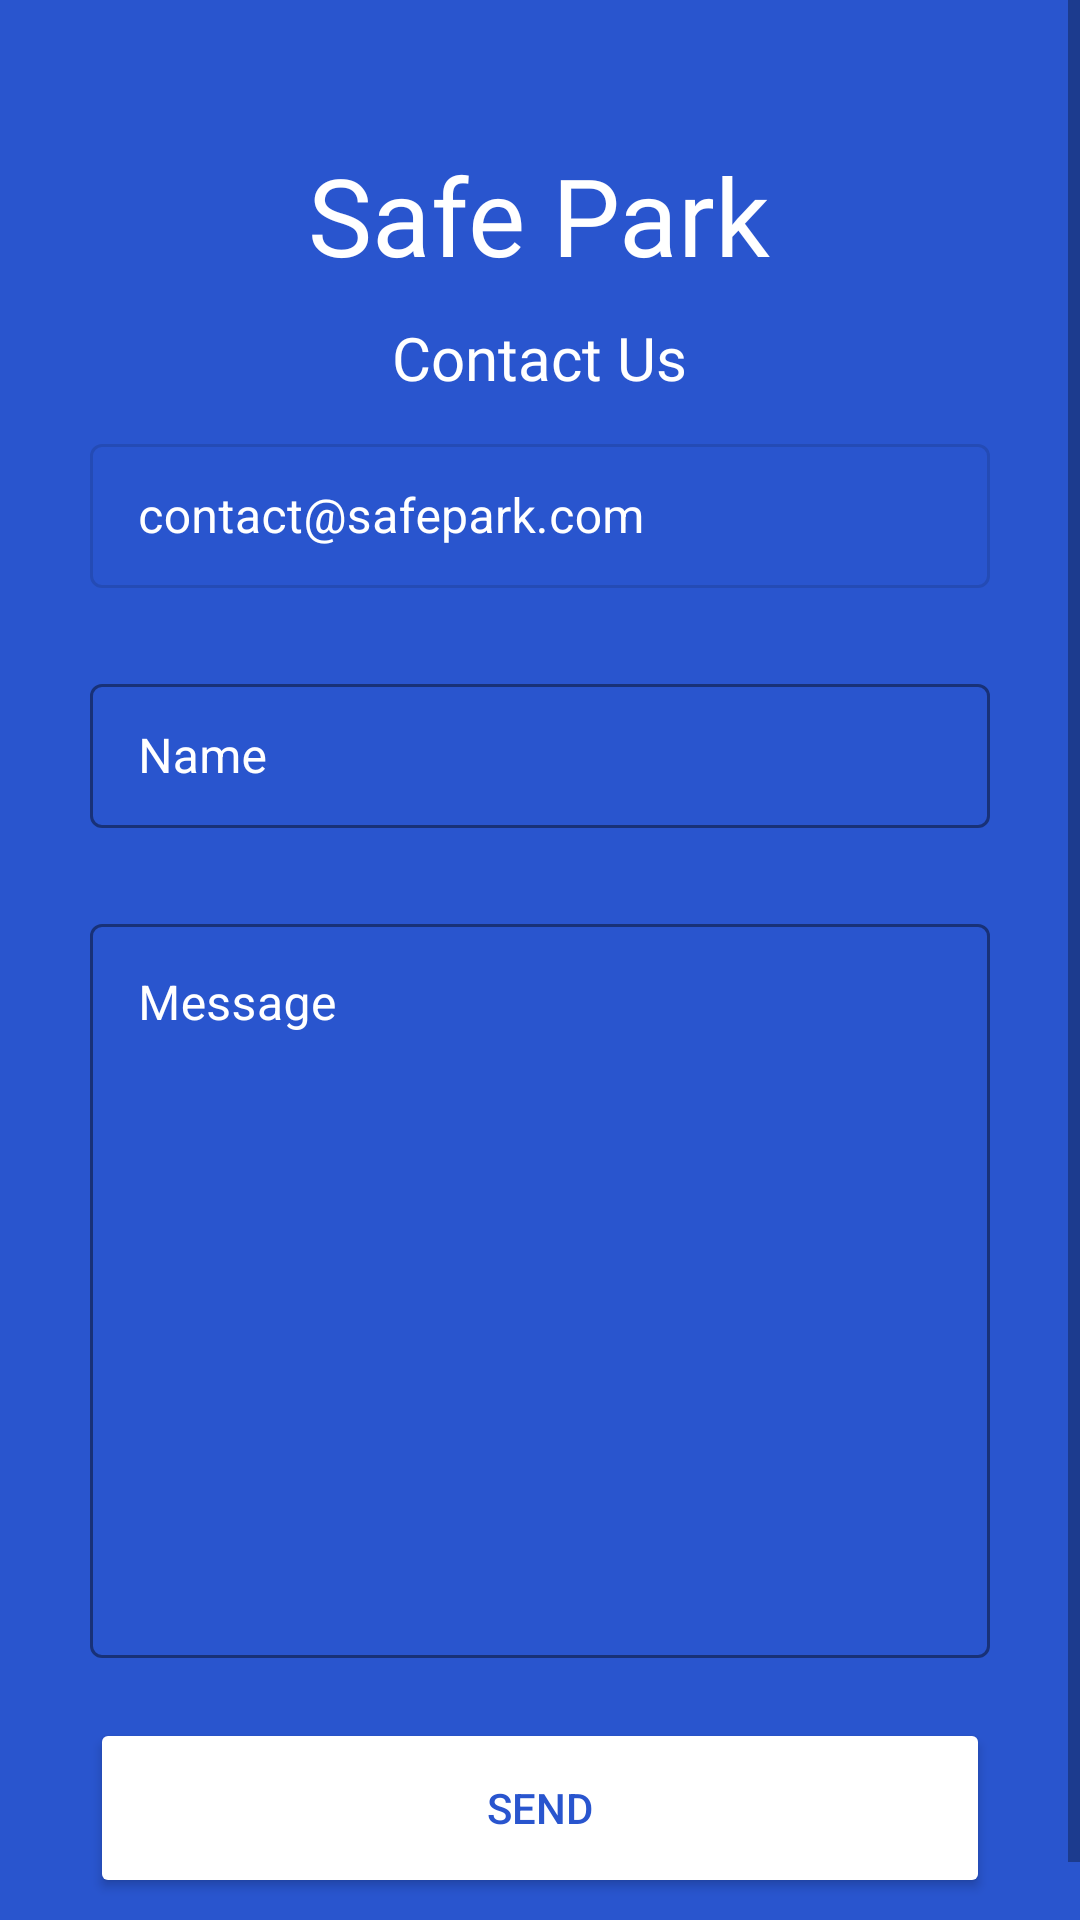

The Android layout XML behind this screen, and the referenced resources:
<!-- AndroidManifest.xml: application theme Theme.SafePark -->
<!-- res/layout/fragment_contact_us.xml -->
<?xml version="1.0" encoding="utf-8"?>
<ScrollView
        xmlns:android="http://schemas.android.com/apk/res/android"
        xmlns:app="http://schemas.android.com/apk/res-auto"
        xmlns:tools="http://schemas.android.com/tools"
        android:layout_width="match_parent"
        android:layout_height="match_parent"
        android:background="#2955CE"
        android:fillViewport="true"
        tools:context=".ui.contactUs.ContactUsFragment">

    <LinearLayout
            android:layout_width="match_parent"
            android:layout_height="wrap_content"
            android:layout_marginTop="20dp"
            android:gravity="center"
            android:orientation="vertical"
            app:layout_constraintBottom_toBottomOf="parent"
            app:layout_constraintEnd_toEndOf="parent"
            app:layout_constraintHorizontal_bias="0.5"
            app:layout_constraintStart_toStartOf="parent"
            app:layout_constraintTop_toTopOf="parent"
            app:layout_constraintVertical_bias="0.5">

        <TextView
                android:id="@+id/textView"
                android:layout_width="wrap_content"
                android:layout_height="wrap_content"
                android:layout_marginBottom="10dp"
                android:fontFamily="@font/poppins"
                android:text="@string/app_name"
                android:textColor="#FFFFFF"
                android:textSize="36sp" />

        <TextView
                android:id="@+id/contact"
                android:layout_width="wrap_content"
                android:layout_height="wrap_content"
                android:layout_marginBottom="10dp"
                android:fontFamily="@font/poppins"
                android:text="Contact Us"
                android:textColor="#FFFFFF"
                android:textSize="20sp" />

        <com.google.android.material.textfield.TextInputLayout
                android:id="@+id/emailField"
                style="@style/Widget.MaterialComponents.TextInputLayout.OutlinedBox"
                android:layout_width="300dp"
                android:layout_height="60dp"
                android:layout_marginBottom="20dp"
                android:enabled="false"
                android:textColorHint="@color/white"
                app:boxStrokeColor="@color/white"
                app:hintTextColor="@color/white">

            <com.google.android.material.textfield.TextInputEditText
                    android:layout_width="match_parent"
                    android:layout_height="wrap_content"
                    android:height="48dp"

                    android:hint="contact@safepark.com"
                    android:textColor="#FFFFFF"
                    android:textColorHint="#FFFFFF" />

        </com.google.android.material.textfield.TextInputLayout>

        <com.google.android.material.textfield.TextInputLayout
                android:id="@+id/emailSubjectField"
                style="@style/Widget.MaterialComponents.TextInputLayout.OutlinedBox"
                android:layout_width="300dp"
                android:layout_height="60dp"
                android:layout_marginBottom="20dp"
                android:textColorHint="@color/white"
                app:boxStrokeColor="@color/white"
                app:hintTextColor="@color/white">

            <com.google.android.material.textfield.TextInputEditText
                    android:layout_width="match_parent"
                    android:layout_height="wrap_content"
                    android:height="48dp"
                    android:hint="Name"
                    android:textColor="#FFFFFF"
                    android:textColorHint="#FFFFFF" />

        </com.google.android.material.textfield.TextInputLayout>

        <com.google.android.material.textfield.TextInputLayout
                android:id="@+id/emailMessageField"
                style="@style/Widget.MaterialComponents.TextInputLayout.OutlinedBox"
                android:layout_width="300dp"
                android:layout_height="250dp"
                android:layout_marginBottom="20dp"

                android:textColorHint="@color/white"
                app:boxStrokeColor="@color/white"
                app:hintTextColor="@color/white">

            <com.google.android.material.textfield.TextInputEditText
                    android:layout_width="match_parent"
                    android:layout_height="wrap_content"
                    android:height="250dp"
                    android:gravity="top"
                    android:hint="Message"
                    android:textColor="#FFFFFF"
                    android:textColorHint="#FFFFFF" />

        </com.google.android.material.textfield.TextInputLayout>


        <Button
                android:id="@+id/sendEmailBtn"
                android:layout_width="wrap_content"
                android:layout_height="wrap_content"
                android:width="300dp"
                android:height="60dp"
                android:backgroundTint="@color/white"
                android:text="Send"
                android:textColor="#2955CE"
                tools:ignore="TextContrastCheck" />


    </LinearLayout>


</ScrollView>
<!-- resources referenced by this layout -->
<resources>
  <string name="app_name">Safe Park</string>
  <style name="Theme.SafePark" parent="Theme.MaterialComponents.DayNight.DarkActionBar">
          
          <item name="colorPrimary">@color/purple_500</item>
          <item name="colorPrimaryVariant">@color/purple_700</item>
          <item name="colorOnPrimary">@color/white</item>
          
          <item name="colorSecondary">@color/teal_200</item>
          <item name="colorSecondaryVariant">@color/teal_700</item>
          <item name="colorOnSecondary">@color/black</item>
          
          <item name="android:statusBarColor" tools:targetApi="l">?attr/colorPrimaryVariant</item>
          
      </style>
  <!-- not gathered from this repository: default colours our renderer supplied (Android Studio template values) -->
  <color name="purple_500">#FF6200EE</color>
  <color name="purple_700">#FF3700B3</color>
  <color name="teal_200">#FF03DAC5</color>
  <color name="teal_700">#FF018786</color>
  <color name="black">#FF000000</color>
  <color name="white">#FFFFFFFF</color>
</resources>
